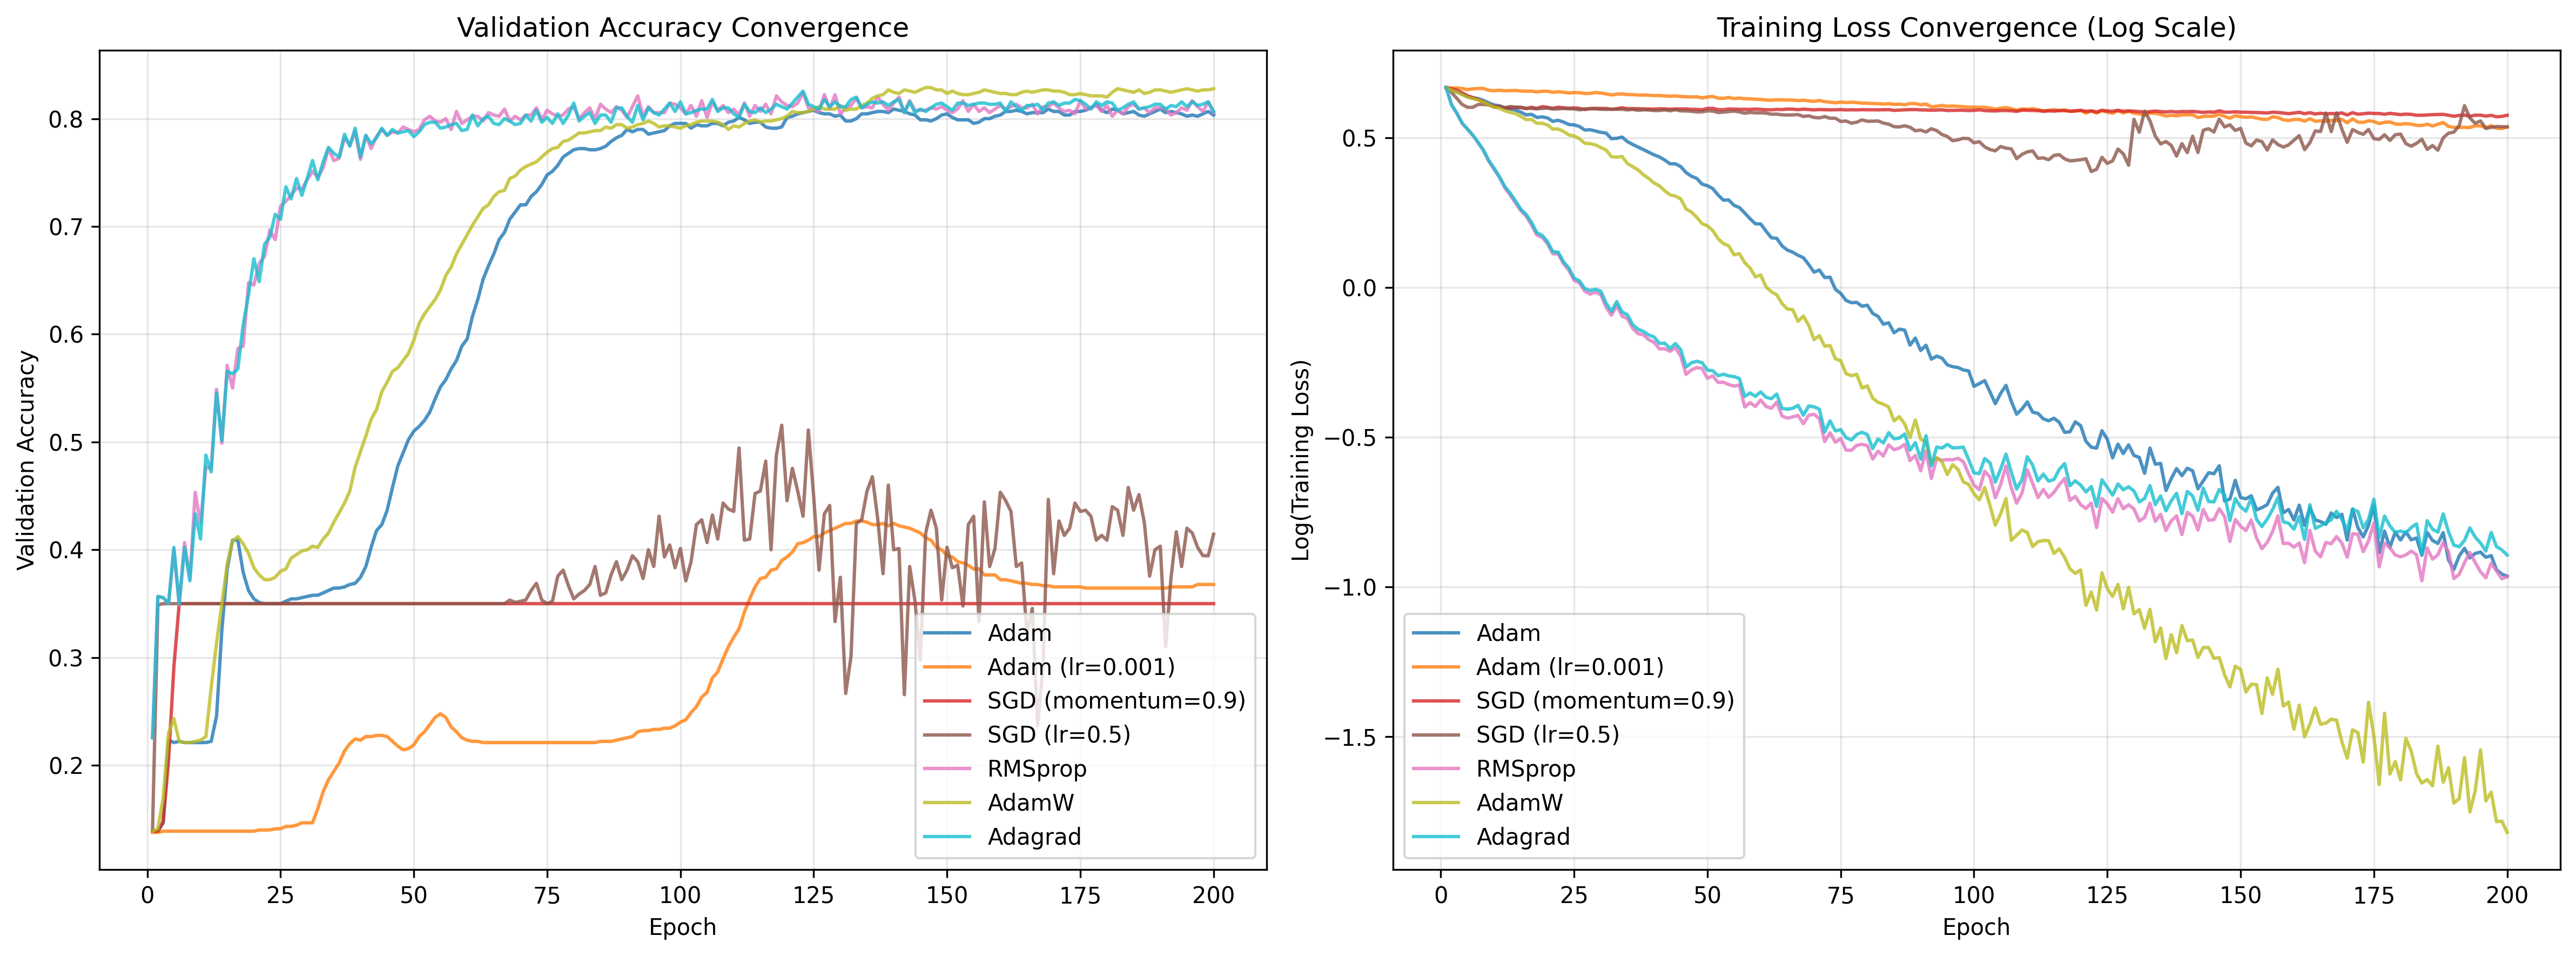

Values plotted in this chart, from the file beside it:
Optimizer, Final_Val_Acc, Epochs_to_80pct, Final_Train_Loss
Adam, 0.8033, 62, 0.3811
Adam (lr=0.001), 0.3678, 107, 1.708
SGD (momentum=0.9), 0.35, 4, 1.776
SGD (lr=0.5), 0.4144, 1, 1.708
RMSprop, 0.8056, 18, 0.3806
AdamW, 0.8278, 56, 0.162
Adagrad, 0.8067, 19, 0.4089
